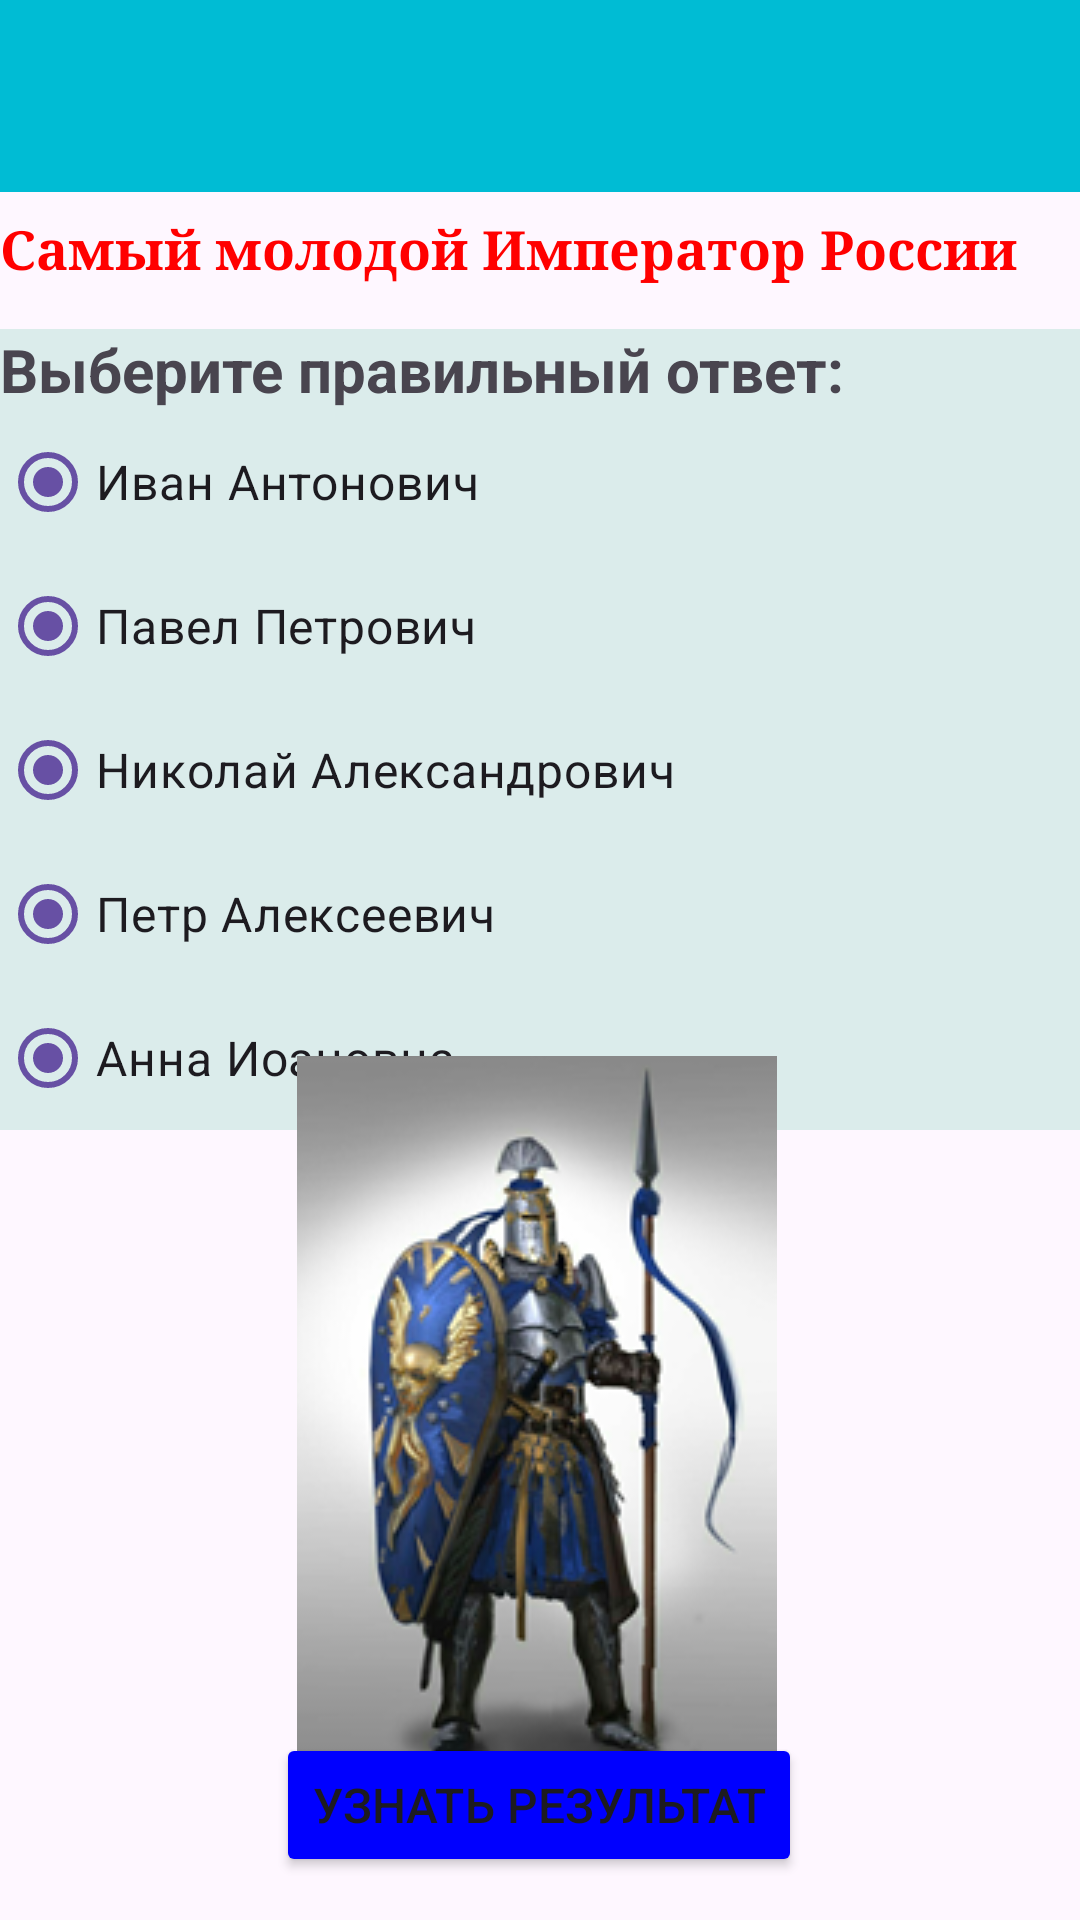

Here is an Android app screen rendered from its layout file. Give the layout XML and the strings, colors and styles it references.
<!-- AndroidManifest.xml: application theme Theme.DZhistori -->
<!-- res/layout/activity_activity2qwest5.xml -->
<?xml version="1.0" encoding="utf-8"?>
<androidx.constraintlayout.widget.ConstraintLayout xmlns:android="http://schemas.android.com/apk/res/android"
    xmlns:app="http://schemas.android.com/apk/res-auto"
    xmlns:tools="http://schemas.android.com/tools"
    android:id="@+id/main"
    android:layout_width="match_parent"
    android:layout_height="match_parent"
    tools:context=".Activity2qwest5">


    <androidx.appcompat.widget.Toolbar
        android:id="@+id/toolbarQwest5"
        android:layout_width="match_parent"
        android:layout_height="wrap_content"
        android:background="@color/mediumPurple"
        tools:ignore="MissingConstraints"
        />

    <TextView
        android:layout_width="wrap_content"
        android:layout_height="wrap_content"
        android:text="@string/textQwest5"
        android:textColor="@color/red"
        android:textSize="18dp"
        android:textStyle="bold"
        android:typeface="serif"
        app:layout_constraintBottom_toBottomOf="parent"
        app:layout_constraintEnd_toEndOf="parent"
        app:layout_constraintHorizontal_bias="0.0"
        app:layout_constraintStart_toStartOf="parent"
        app:layout_constraintTop_toTopOf="parent"
        app:layout_constraintVertical_bias="0.115" />

    <LinearLayout
        android:id="@+id/linearLayout5"
        android:layout_width="match_parent"
        android:layout_height="wrap_content"
        android:layout_marginTop="8pt"
        android:gravity="center"
        android:orientation="vertical"
        app:layout_constraintBottom_toBottomOf="parent"
        app:layout_constraintEnd_toEndOf="parent"
        app:layout_constraintStart_toStartOf="parent"
        app:layout_constraintTop_toBottomOf="@id/toolbarQwest5"
        app:layout_constraintVertical_bias="0.1"
        tools:ignore="MissingConstraints">

        <RadioGroup
            android:layout_width="match_parent"
            android:layout_height="wrap_content"
            android:background="@color/fon"
            >

            <TextView
                android:layout_width="match_parent"
                android:layout_height="wrap_content"
                android:text="@string/textQwest"
                android:textSize="20dp"
                android:textStyle="bold"></TextView>

            <RadioButton
                android:layout_width="200dp"
                android:layout_height="wrap_content"
                android:checked="true"
                android:text="Иван Антонович"
                android:textSize="16dp"/>
            <RadioButton
                android:layout_width="200dp"
                android:layout_height="wrap_content"
                android:checked="true"
                android:text="Павел Петрович"
                android:textSize="16dp"/>
            <RadioButton
                android:layout_width="300dp"
                android:layout_height="wrap_content"
                android:checked="true"
                android:text="Николай Александрович"
                android:textSize="16dp"/>
            <RadioButton
                android:layout_width="200dp"
                android:layout_height="wrap_content"
                android:checked="true"
                android:text="Петр Алексеевич"
                android:textSize="16dp"/>
            <RadioButton
                android:layout_width="300dp"
                android:layout_height="wrap_content"
                android:checked="true"
                android:text="Анна Иоановна"
                android:textSize="16dp"/>
        </RadioGroup>
    </LinearLayout>

    <ImageView
        android:id="@+id/imageBodyTypeIV"
        android:layout_width="wrap_content"
        android:layout_height="wrap_content"
        android:src="@drawable/konung5"
        app:layout_constraintBottom_toTopOf="@+id/buttonQwest5BTN"
        app:layout_constraintEnd_toEndOf="parent"
        app:layout_constraintHorizontal_bias="0.495"

        app:layout_constraintStart_toStartOf="parent"
        app:layout_constraintTop_toBottomOf="@+id/linearLayout5" />

    <Button
        android:id="@+id/buttonQwest5BTN"
        android:layout_width="wrap_content"
        android:layout_height="wrap_content"
        android:layout_marginEnd="4pt"
        android:backgroundTint="@color/blue"
        android:text="@string/button_qwest5"
        android:textSize="16sp"
        app:layout_constraintBottom_toBottomOf="parent"
        app:layout_constraintEnd_toEndOf="parent"
        app:layout_constraintHorizontal_bias="0.522"
        app:layout_constraintStart_toStartOf="parent"
        app:layout_constraintTop_toTopOf="parent"
        app:layout_constraintVertical_bias="0.976" />





</androidx.constraintlayout.widget.ConstraintLayout>
<!-- resources referenced by this layout -->
<resources>
  <color name="blue">#FF0000FF</color>
  <color name="fon">#FFdbeceb</color>
  <color name="mediumPurple">#00BCD4</color>
  <color name="red">#FFFF0000</color>
  <!-- drawable konung5: png bitmap (drawable, 66795 bytes) -->
  <string name="button_qwest5">Узнать результат</string>
  <string name="textQwest">Выберите правильный ответ: </string>
  <string name="textQwest5">Самый молодой Император России</string>
  <style name="Theme.DZhistori" parent="Base.Theme.DZhistori" />
  <style name="Base.Theme.DZhistori" parent="Theme.Material3.DayNight.NoActionBar">
          
          
      </style>
</resources>
